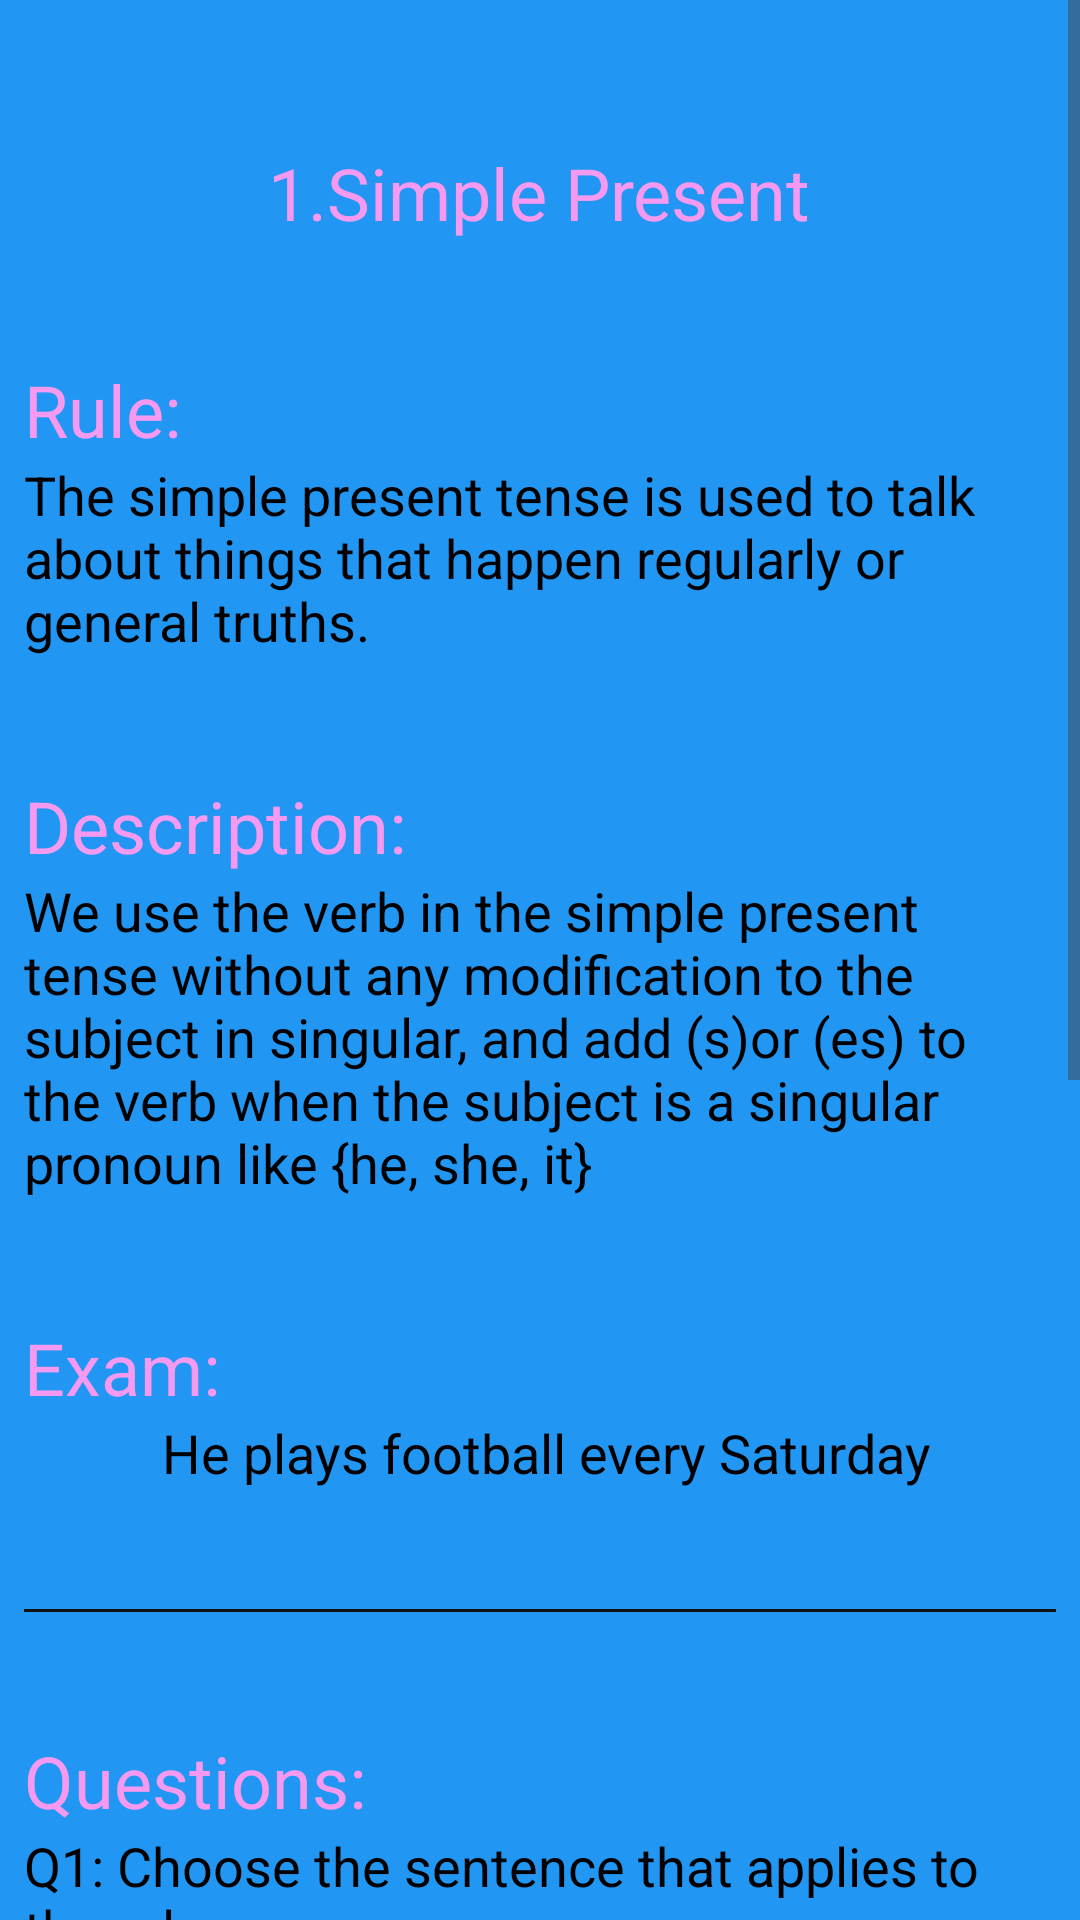

Write the Android layout XML for this screen, with the resource values it uses.
<!-- AndroidManifest.xml: application theme Theme.Try333 -->
<!-- res/layout/activity_lesson1.xml -->
<?xml version="1.0" encoding="utf-8"?>
<ScrollView xmlns:android="http://schemas.android.com/apk/res/android"
    xmlns:app="http://schemas.android.com/apk/res-auto"
    xmlns:tools="http://schemas.android.com/tools"
    android:layout_width="match_parent"
    android:layout_height="match_parent"
    android:layout_margin="8dp"
    android:background="#2196F3">

    <androidx.appcompat.widget.LinearLayoutCompat
        android:layout_width="match_parent"
        android:layout_height="match_parent"
        android:layout_margin="8dp"
        android:background="#2196F3"
        android:orientation="vertical"
        tools:context=".MainActivity">

        <TextView
            android:id="@+id/Title"
            style="@style/txtStyle"
            android:layout_gravity="center"
            android:layout_marginTop="40dp"
            android:text="@string/S.P"
            android:textColor="#F69AF1"
            android:textSize="24sp" />

        <TextView

            style="@style/txtStyle"

            android:layout_gravity="left"
            android:layout_marginTop="40dp"
            android:text="Rule:"
            android:textColor="#F69AF1"
            android:textSize="24sp" />

        <TextView
            android:id="@+id/Rule"
            style="@style/txtStyle"
            android:layout_gravity="center"
            android:text="@string/rule"
            android:textSize="18sp" />

        <TextView

            style="@style/txtStyle"
            android:layout_gravity="left"
            android:layout_marginTop="40dp"
            android:text="Description:"
            android:textColor="#F69AF1"
            android:textSize="24sp" />

        <TextView
            android:id="@+id/txtDesc"
            style="@style/txtStyle"
            android:layout_gravity="center"
            android:text="@string/decs1"
             />

        <TextView

            style="@style/txtStyle"
            android:layout_gravity="left"
            android:layout_marginTop="40dp"
            android:text="Exam:"
            android:textColor="#FFF69AF1"
            android:textSize="24sp" />

        <TextView

            style="@style/txtStyle"
            android:layout_gravity="center"
            android:text=" He plays football every Saturday"
            android:textSize="18sp" />

        <View
            android:layout_width="match_parent"
            android:layout_height="1dp"
            android:layout_marginTop="40dp"
            android:background="#101212" />


        <TextView

            style="@style/txtStyle"
            android:layout_gravity="left"
            android:layout_marginTop="40dp"
            android:text="Questions:"
            android:textColor="#F69AF1"
            android:textSize="24sp" />

        <TextView
            android:id="@+id/Exam"
            style="@style/txtStyle"
            android:layout_gravity="center"
            android:text="Q1: Choose the sentence that applies to the rule"
            />

        <RadioGroup
            android:id="@+id/grpRadio"
            android:layout_width="wrap_content"
            android:layout_height="wrap_content">

            <RadioButton
                android:id="@+id/Tans"
                android:layout_width="match_parent"
                android:layout_height="wrap_content"
                android:layout_marginTop="10dp"
                android:checked="false"
                android:text="She reads a book every night"
                android:textSize="20dp" />

            <RadioButton
                android:id="@+id/Fans"
                android:layout_width="match_parent"
                android:layout_height="wrap_content"
                android:layout_marginTop="10dp"
                android:checked="false"
                android:text="He eated breakfast this morning"
                android:textSize="20dp" />
        </RadioGroup>

        <Button
            android:id="@+id/btnSubmit"
            style="@style/btnStyle"
            android:layout_gravity="center"
            android:layout_marginTop="30dp"
            android:background="#9641C5"
            android:text="check answer" />
        <TextView
            android:text="Fill in the blank with the correct answer "
            style="@style/txtStyle"/>

        <TextView
            android:id="@+id/txtQuestion"
            android:text="She ____ a book every night."

            style="@style/txtStyle"/>

        <CheckBox
            android:id="@+id/checkboxOptionA"
            android:layout_width="wrap_content"
            android:layout_height="wrap_content"
            android:text="reads" />

        <CheckBox
            android:id="@+id/checkboxOptionB"
            android:layout_width="wrap_content"
            android:layout_height="wrap_content"
            android:text="eating" />

        <CheckBox
            android:id="@+id/checkboxOptionC"
            android:layout_width="wrap_content"
            android:layout_height="wrap_content"
            android:text="played" />

        <Button
            android:id="@+id/btnSubmit2"
            style="@style/btnStyle"
            android:layout_gravity="center"
            android:text="check answer" />
        <CheckBox
            android:id="@+id/saveInfoCheckbox"
            android:layout_width="wrap_content"
            android:layout_height="wrap_content"
            android:text="Save answer"
            android:layout_gravity="center"
            />

    </androidx.appcompat.widget.LinearLayoutCompat>
</ScrollView>
<!-- resources referenced by this layout -->
<resources>
  <string name="S.P">1.Simple Present</string>
  <string name="decs1">We use the verb in the simple present tense without any modification to the subject in singular, and add (s)or (es) to the verb when the subject is a singular pronoun like {he, she, it}</string>
  <string name="rule">The simple present tense is used to talk about things that happen regularly or general truths.</string>
  <style name="btnStyle">
          <item name="android:layout_width">wrap_content</item>
          <item name="android:layout_height">wrap_content</item>
          <item name="android:textSize">18sp</item>
          <item name="android:textColor">#FFFFFF</item>
          <item name="android:background">#009688</item>
          <item name="android:textStyle">bold</item>
          <item name="android:padding">8dp</item>
      </style>
  <style name="txtStyle">
          <item name="android:layout_width">wrap_content</item>
          <item name="android:layout_height">wrap_content</item>
          <item name="android:textSize">18sp</item>
          <item name="android:textColor">#000000</item>
          <item name="android:textStyle">normal</item>
      </style>
  <style name="Theme.Try333" parent="Base.Theme.Try333" />
  <style name="Base.Theme.Try333" parent="Theme.Material3.DayNight.NoActionBar">
          
          
      </style>
</resources>
